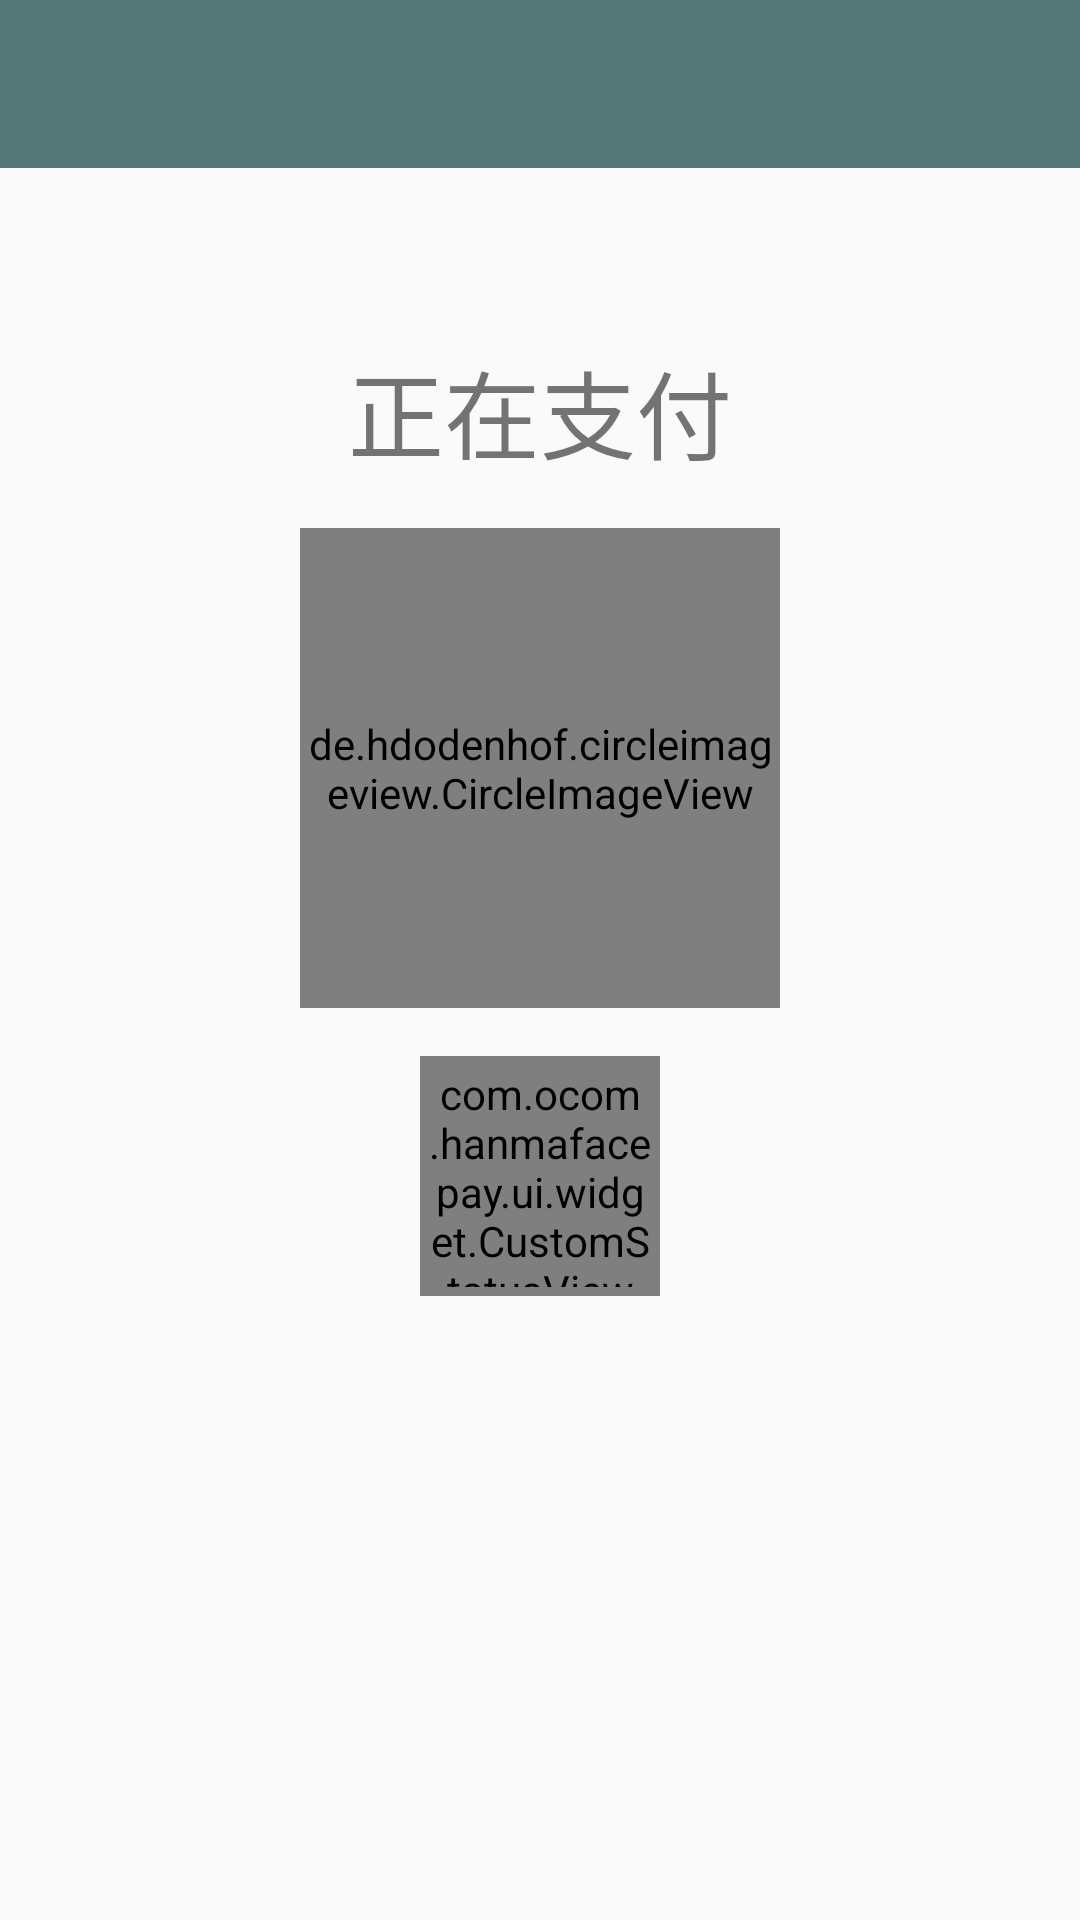

Android layout source for this screen:
<!-- AndroidManifest.xml: application theme AppTheme -->
<!-- res/layout/activity_tencent_pay.xml -->
<?xml version="1.0" encoding="utf-8"?>
<androidx.constraintlayout.widget.ConstraintLayout xmlns:android="http://schemas.android.com/apk/res/android"
        xmlns:app="http://schemas.android.com/apk/res-auto"
        xmlns:tools="http://schemas.android.com/tools"
        android:layout_width="match_parent"
        android:layout_height="match_parent"
        android:orientation="vertical"
        tools:context=".ui.act.TencentPayActivity">

    <com.google.android.material.appbar.AppBarLayout
            android:id="@+id/appbar_layout"
            android:layout_width="match_parent"
            android:layout_height="wrap_content"
            android:theme="@style/AppTheme.AppBarOverlay"
            app:layout_constraintLeft_toLeftOf="parent"
            app:layout_constraintTop_toTopOf="parent">

        <androidx.appcompat.widget.Toolbar
                android:id="@+id/toolbar_pay"
                android:layout_width="match_parent"
                android:layout_height="?attr/actionBarSize"
                android:background="#567777"
                android:theme="@style/ThemeOverlay.AppCompat.Dark.ActionBar"
                app:popupTheme="@style/Theme.AppCompat.Light" />

    </com.google.android.material.appbar.AppBarLayout>


    <de.hdodenhof.circleimageview.CircleImageView
            android:id="@+id/pay_userImg"
            android:layout_width="160dp"
            android:layout_height="160dp"
            android:layout_marginTop="120dp"
            app:civ_border_color="@color/app_theme"
            app:civ_border_overlay="true"
            app:civ_border_width="2dp"
            app:layout_constraintLeft_toLeftOf="parent"
            app:layout_constraintRight_toRightOf="parent"
            app:layout_constraintTop_toBottomOf="@id/appbar_layout" />

    <com.ocom.hanmafacepay.ui.widget.CustomStatusView
            android:id="@+id/as_status"
            android:layout_width="80dp"
            android:layout_height="80dp"
            android:layout_gravity="center_horizontal"
            android:layout_marginTop="16dp"
            android:padding="3dp"
            app:layout_constraintLeft_toLeftOf="parent"
            app:layout_constraintRight_toRightOf="parent"
            app:layout_constraintTop_toBottomOf="@id/pay_userImg"
            app:load_failure_color="@color/load_failure"
            app:load_success_color="@color/load_success"
            app:progress_color="@color/load_success"
            app:progress_radius="36dp"
            app:progress_width="3dp" />

    <TextView
            android:id="@+id/pay_statusTv"
            android:layout_width="wrap_content"
            android:layout_height="wrap_content"
            android:layout_marginTop="15dp"
            android:layout_marginBottom="16dp"
            android:text="@string/paying"
            android:textSize="32sp"
            app:layout_constraintBottom_toTopOf="@id/pay_userImg"
            app:layout_constraintLeft_toLeftOf="parent"
            app:layout_constraintRight_toRightOf="parent" />

    <TextView
            android:id="@+id/pay_moneyTv"
            android:visibility="gone"
            android:layout_width="0dp"
            android:layout_height="wrap_content"
            android:layout_marginTop="16dp"
            android:gravity="center"
            android:textColor="@color/common_text"
            android:textSize="36sp"
            android:textStyle="bold"
            app:layout_constraintLeft_toLeftOf="parent"
            app:layout_constraintRight_toRightOf="parent"
            app:layout_constraintTop_toBottomOf="@id/as_status"
            tools:text="消费金额: 10.0元" />

    <TextView
            android:id="@+id/pay_failReasonTv"
            android:layout_width="0dp"
            android:layout_height="wrap_content"
            android:layout_marginTop="5dp"
            android:gravity="center"
            android:textColor="@android:color/black"
            android:textSize="24sp"
            app:layout_constraintLeft_toLeftOf="@id/pay_moneyTv"
            app:layout_constraintRight_toRightOf="@id/pay_moneyTv"
            app:layout_constraintTop_toBottomOf="@id/pay_moneyTv"
            app:layout_goneMarginTop="8dp"
            tools:text="失败原因: 没有这个用户" />


    <TextView
            android:id="@+id/sub_remainTv"
            android:layout_width="0dp"
            android:layout_height="wrap_content"
            android:layout_marginTop="10dp"
            android:gravity="center"
            android:textColor="@color/common_text"
            android:textSize="32sp"
            app:layout_constraintLeft_toLeftOf="parent"
            app:layout_constraintRight_toRightOf="parent"
            app:layout_constraintTop_toBottomOf="@id/pay_failReasonTv"
            tools:text="补贴余额: 10.0元" />

    <TextView
            android:id="@+id/cash_remainTv"
            android:layout_width="0dp"
            android:layout_height="wrap_content"
            android:layout_marginTop="10dp"
            android:gravity="center"
            android:textColor="@color/common_text"
            android:textSize="32sp"
            app:layout_constraintLeft_toLeftOf="parent"
            app:layout_constraintRight_toRightOf="parent"
            app:layout_constraintTop_toBottomOf="@id/sub_remainTv"
            tools:text="现金余额: 10.0元" />

    <TextView
            android:id="@+id/total_remainTv"
            android:layout_width="0dp"
            android:layout_height="wrap_content"
            android:layout_marginTop="10dp"
            android:gravity="center"
            android:textColor="@color/common_text"
            android:textSize="32sp"
            app:layout_constraintLeft_toLeftOf="parent"
            app:layout_constraintRight_toRightOf="parent"
            app:layout_constraintTop_toBottomOf="@id/cash_remainTv"
            tools:text="合计余额: 10.0元" />

</androidx.constraintlayout.widget.ConstraintLayout>
<!-- resources referenced by this layout -->
<resources>
  <color name="app_theme">#03A9F4</color>
  <color name="common_text">#212121</color>
  <color name="load_failure">#de0e26</color>
  <color name="load_success">#FF4CAF50</color>
  <string name="paying">正在支付</string>
  <style name="AppTheme.AppBarOverlay" />
  <style name="AppTheme" parent="@style/Theme.AppCompat.Light.NoActionBar">
          
          <item name="colorPrimary">@color/app_theme</item>
          <item name="colorPrimaryDark">@color/common_status_bar</item>
          <item name="colorAccent">@color/app_theme</item>
          <item name="android:textColorPrimary">@color/common_text_subtitle</item>
          <item name="android:windowContentTransitions" tools:ignore="NewApi">true</item>
      </style>
  <color name="common_status_bar">#0288D1</color>
  <color name="common_text_subtitle">#BDBDBD</color>
</resources>
